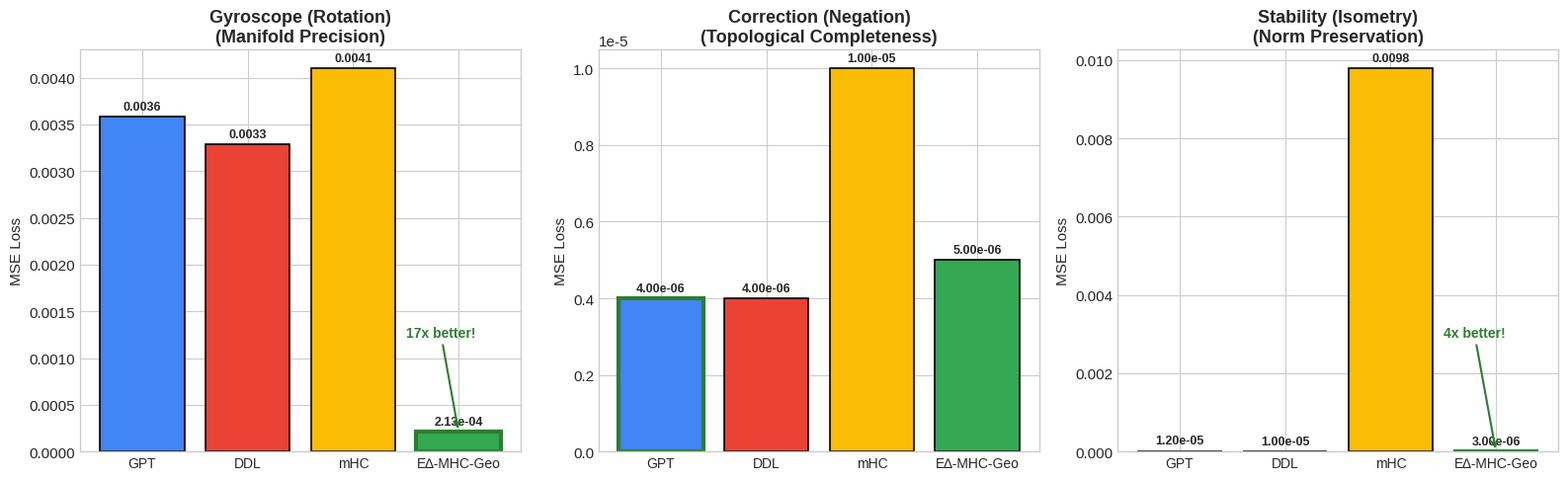
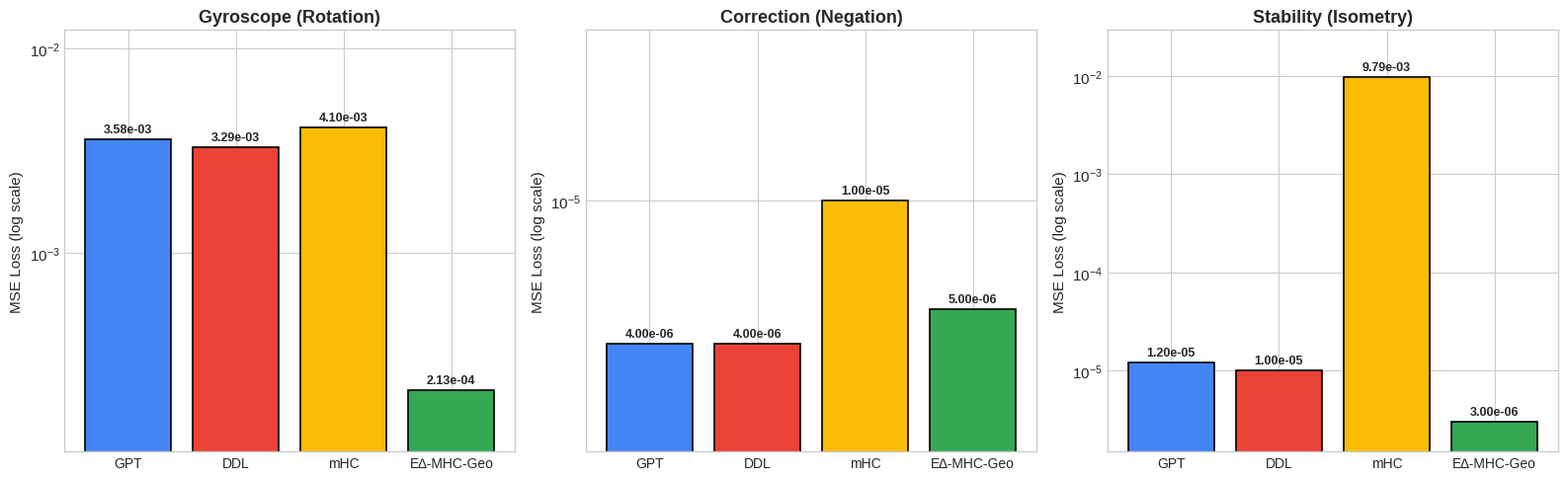
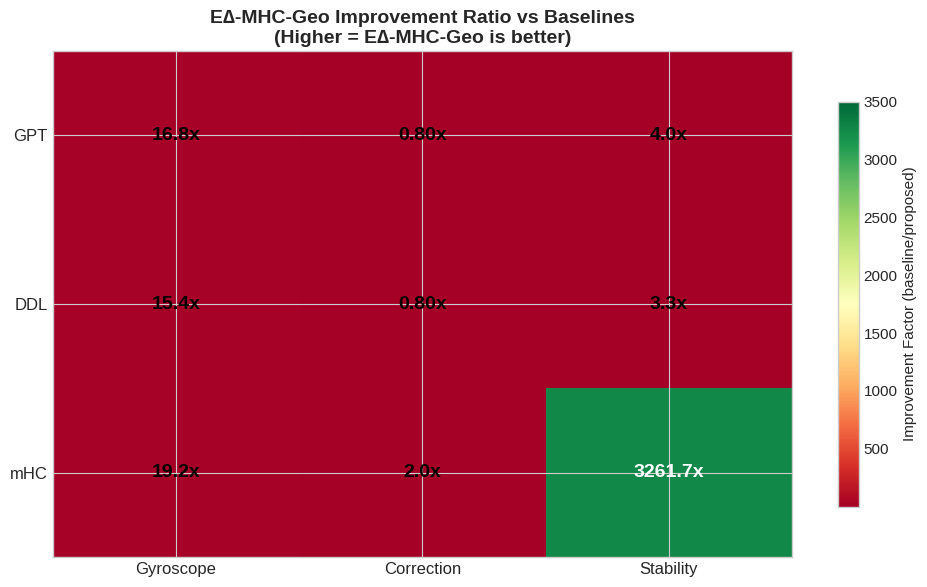
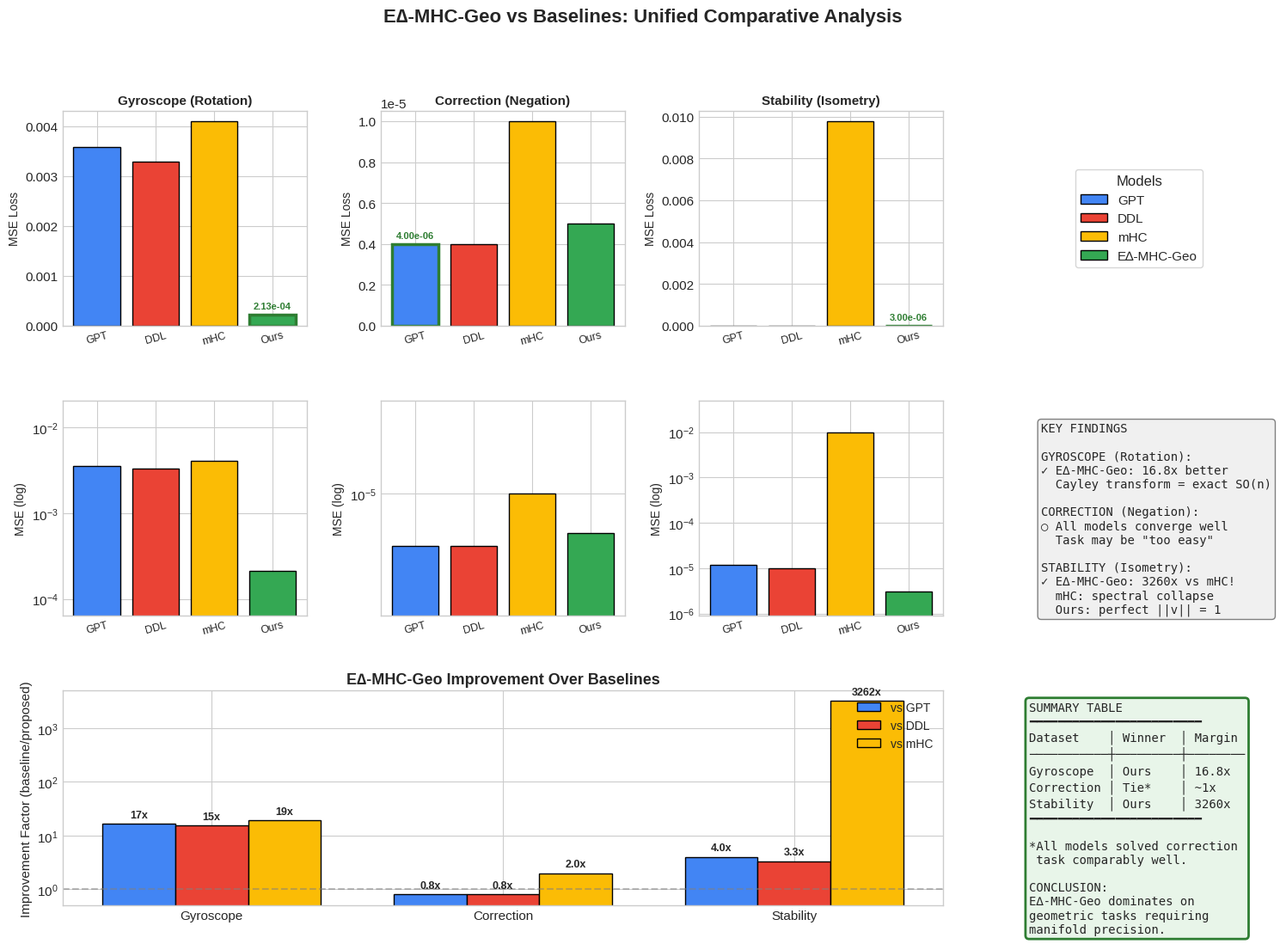

Reproduce these figures in Python, in order.
"""
Unified Visualization for E∆-MHC-Geo Comparative Study

Creates comprehensive visualizations comparing the proposed E∆-MHC-Geo model
against baselines (GPT, DDL, mHC) on three benchmark datasets:
1. Gyroscope - Tests manifold precision (rotation)
2. Correction - Tests topological completeness (negation)
3. Stability - Tests unconditional isometry (norm preservation)
"""

import matplotlib.pyplot as plt
import matplotlib.patches as mpatches
import numpy as np

# Set style
plt.style.use('seaborn-v0_8-whitegrid')
plt.rcParams['figure.facecolor'] = 'white'
plt.rcParams['axes.facecolor'] = 'white'
plt.rcParams['font.size'] = 11
plt.rcParams['axes.titlesize'] = 14
plt.rcParams['axes.labelsize'] = 12

# Results from experiments
RESULTS = {
    'gyroscope': {
        'GPT': {'best': 0.003674, 'final': 0.003581},
        'DDL': {'best': 0.003241, 'final': 0.003287},
        'mHC': {'best': 0.004079, 'final': 0.004098},
        'E∆-MHC-Geo': {'best': 0.000224, 'final': 0.000213},
    },
    'correction': {
        'GPT': {'best': 0.000004, 'final': 0.000004},
        'DDL': {'best': 0.000004, 'final': 0.000004},
        'mHC': {'best': 0.000011, 'final': 0.000010},
        'E∆-MHC-Geo': {'best': 0.000006, 'final': 0.000005},
    },
    'stability': {
        'GPT': {'best': 0.000012, 'final': 0.000012},
        'DDL': {'best': 0.000011, 'final': 0.000010},
        'mHC': {'best': 0.009760, 'final': 0.009785},
        'E∆-MHC-Geo': {'best': 0.000003, 'final': 0.000003},
    },
}

# Colors for each model
COLORS = {
    'GPT': '#4285F4',      # Google Blue
    'DDL': '#EA4335',      # Google Red  
    'mHC': '#FBBC05',      # Google Yellow
    'E∆-MHC-Geo': '#34A853',  # Google Green (proposed)
}

MODEL_ORDER = ['GPT', 'DDL', 'mHC', 'E∆-MHC-Geo']

DATASET_INFO = {
    'gyroscope': {
        'title': 'Gyroscope (Rotation)',
        'target': 'Manifold Precision',
        'metric': 'MSE Loss',
        'hypothesis': 'Cayley transform enables exact rotation',
    },
    'correction': {
        'title': 'Correction (Negation)',
        'target': 'Topological Completeness',
        'metric': 'MSE Loss',
        'hypothesis': 'Householder reflection enables instant flip',
    },
    'stability': {
        'title': 'Stability (Isometry)',
        'target': 'Norm Preservation',
        'metric': 'MSE Loss',
        'hypothesis': 'Orthogonal ops preserve norms perfectly',
    },
}


def create_main_figure():
    """Create the main comparison figure with all three datasets."""
    fig, axes = plt.subplots(1, 3, figsize=(16, 5))
    
    for idx, (dataset, info) in enumerate(DATASET_INFO.items()):
        ax = axes[idx]
        results = RESULTS[dataset]
        
        # Get values
        models = MODEL_ORDER
        final_losses = [results[m]['final'] for m in models]
        colors = [COLORS[m] for m in models]
        
        # Create bar chart
        x = np.arange(len(models))
        bars = ax.bar(x, final_losses, color=colors, edgecolor='black', linewidth=1.2)
        
        # Customize
        ax.set_xticks(x)
        ax.set_xticklabels(models, fontsize=10)
        ax.set_ylabel(info['metric'], fontsize=11)
        ax.set_title(f"{info['title']}\n({info['target']})", fontsize=13, fontweight='bold')
        
        # Add value labels
        for bar, val in zip(bars, final_losses):
            height = bar.get_height()
            # Format based on magnitude
            if val >= 0.001:
                label = f'{val:.4f}'
            else:
                label = f'{val:.2e}'
            ax.annotate(label,
                       xy=(bar.get_x() + bar.get_width() / 2, height),
                       xytext=(0, 3),
                       textcoords='offset points',
                       ha='center', va='bottom', fontsize=9, fontweight='bold')
        
        # Highlight winner
        min_idx = np.argmin(final_losses)
        bars[min_idx].set_edgecolor('#2E7D32')
        bars[min_idx].set_linewidth(3)
        
        # Add winner annotation
        if models[min_idx] == 'E∆-MHC-Geo':
            improvement = final_losses[0] / final_losses[min_idx]
            if improvement > 2:
                ax.annotate(f'{improvement:.0f}x better!',
                           xy=(min_idx, final_losses[min_idx]),
                           xytext=(min_idx - 0.5, max(final_losses) * 0.3),
                           fontsize=10, color='#2E7D32', fontweight='bold',
                           arrowprops=dict(arrowstyle='->', color='#2E7D32', lw=1.5))
    
    plt.tight_layout()
    plt.savefig('results_comparison.png', dpi=150, bbox_inches='tight', facecolor='white')
    print("Saved: results_comparison.png")
    return fig


def create_log_scale_figure():
    """Create log-scale comparison to show magnitude differences."""
    fig, axes = plt.subplots(1, 3, figsize=(16, 5))
    
    for idx, (dataset, info) in enumerate(DATASET_INFO.items()):
        ax = axes[idx]
        results = RESULTS[dataset]
        
        models = MODEL_ORDER
        final_losses = [results[m]['final'] for m in models]
        colors = [COLORS[m] for m in models]
        
        x = np.arange(len(models))
        bars = ax.bar(x, final_losses, color=colors, edgecolor='black', linewidth=1.2)
        
        ax.set_xticks(x)
        ax.set_xticklabels(models, fontsize=10)
        ax.set_ylabel(f'{info["metric"]} (log scale)', fontsize=11)
        ax.set_title(f"{info['title']}", fontsize=13, fontweight='bold')
        ax.set_yscale('log')
        
        # Set appropriate y-limits
        min_val = min(final_losses)
        max_val = max(final_losses)
        ax.set_ylim(min_val * 0.5, max_val * 3)
        
        # Value labels
        for bar, val in zip(bars, final_losses):
            height = bar.get_height()
            label = f'{val:.2e}'
            ax.annotate(label,
                       xy=(bar.get_x() + bar.get_width() / 2, height),
                       xytext=(0, 3),
                       textcoords='offset points',
                       ha='center', va='bottom', fontsize=9, fontweight='bold')
    
    plt.tight_layout()
    plt.savefig('results_log_scale.png', dpi=150, bbox_inches='tight', facecolor='white')
    print("Saved: results_log_scale.png")
    return fig


def create_improvement_heatmap():
    """Create heatmap showing relative improvement of E∆-MHC-Geo vs baselines."""
    fig, ax = plt.subplots(figsize=(10, 6))
    
    datasets = list(DATASET_INFO.keys())
    baselines = ['GPT', 'DDL', 'mHC']
    
    # Calculate improvement ratios (baseline / proposed)
    improvements = np.zeros((len(baselines), len(datasets)))
    for i, baseline in enumerate(baselines):
        for j, dataset in enumerate(datasets):
            baseline_loss = RESULTS[dataset][baseline]['final']
            proposed_loss = RESULTS[dataset]['E∆-MHC-Geo']['final']
            improvements[i, j] = baseline_loss / proposed_loss
    
    # Create heatmap
    im = ax.imshow(improvements, cmap='RdYlGn', aspect='auto', vmin=0.5, vmax=3500)
    
    # Labels
    ax.set_xticks(np.arange(len(datasets)))
    ax.set_yticks(np.arange(len(baselines)))
    ax.set_xticklabels([DATASET_INFO[d]['title'].split(' (')[0] for d in datasets], fontsize=12)
    ax.set_yticklabels(baselines, fontsize=12)
    
    # Add text annotations
    for i in range(len(baselines)):
        for j in range(len(datasets)):
            val = improvements[i, j]
            color = 'white' if val > 100 else 'black'
            if val >= 1:
                text = f'{val:.1f}x'
            else:
                text = f'{val:.2f}x'
            ax.text(j, i, text, ha='center', va='center', fontsize=14, 
                   fontweight='bold', color=color)
    
    ax.set_title('E∆-MHC-Geo Improvement Ratio vs Baselines\n(Higher = E∆-MHC-Geo is better)', 
                fontsize=14, fontweight='bold')
    
    # Colorbar
    cbar = plt.colorbar(im, ax=ax, shrink=0.8)
    cbar.set_label('Improvement Factor (baseline/proposed)', fontsize=11)
    
    plt.tight_layout()
    plt.savefig('improvement_heatmap.png', dpi=150, bbox_inches='tight', facecolor='white')
    print("Saved: improvement_heatmap.png")
    return fig


def create_unified_analysis_figure():
    """Create a comprehensive unified analysis figure."""
    fig = plt.figure(figsize=(18, 12))
    
    # Create grid
    gs = fig.add_gridspec(3, 4, hspace=0.35, wspace=0.3)
    
    # Row 1: Bar charts for each dataset
    for idx, (dataset, info) in enumerate(DATASET_INFO.items()):
        ax = fig.add_subplot(gs[0, idx])
        results = RESULTS[dataset]
        
        models = MODEL_ORDER
        final_losses = [results[m]['final'] for m in models]
        colors = [COLORS[m] for m in models]
        
        x = np.arange(len(models))
        bars = ax.bar(x, final_losses, color=colors, edgecolor='black', linewidth=1)
        
        ax.set_xticks(x)
        ax.set_xticklabels([m.replace('E∆-MHC-Geo', 'Ours') for m in models], fontsize=9, rotation=15)
        ax.set_ylabel('MSE Loss', fontsize=10)
        ax.set_title(f"{info['title']}", fontsize=11, fontweight='bold')
        
        # Highlight winner
        min_idx = np.argmin(final_losses)
        bars[min_idx].set_edgecolor('#2E7D32')
        bars[min_idx].set_linewidth(2.5)
        
        # Add value for winner
        ax.annotate(f'{final_losses[min_idx]:.2e}',
                   xy=(min_idx, final_losses[min_idx]),
                   xytext=(0, 5),
                   textcoords='offset points',
                   ha='center', fontsize=8, fontweight='bold', color='#2E7D32')
    
    # Row 1, Col 4: Legend and summary stats
    ax_legend = fig.add_subplot(gs[0, 3])
    ax_legend.axis('off')
    
    # Create legend patches
    patches = [mpatches.Patch(color=COLORS[m], label=m, ec='black', lw=1) for m in MODEL_ORDER]
    ax_legend.legend(handles=patches, loc='center', fontsize=11, frameon=True,
                    title='Models', title_fontsize=12)
    
    # Row 2: Log scale comparison
    for idx, (dataset, info) in enumerate(DATASET_INFO.items()):
        ax = fig.add_subplot(gs[1, idx])
        results = RESULTS[dataset]
        
        models = MODEL_ORDER
        final_losses = [results[m]['final'] for m in models]
        colors = [COLORS[m] for m in models]
        
        x = np.arange(len(models))
        bars = ax.bar(x, final_losses, color=colors, edgecolor='black', linewidth=1)
        
        ax.set_xticks(x)
        ax.set_xticklabels([m.replace('E∆-MHC-Geo', 'Ours') for m in models], fontsize=9, rotation=15)
        ax.set_ylabel('MSE (log)', fontsize=10)
        ax.set_yscale('log')
        
        min_val = min(final_losses)
        max_val = max(final_losses)
        ax.set_ylim(min_val * 0.3, max_val * 5)
    
    # Row 2, Col 4: Key findings
    ax_findings = fig.add_subplot(gs[1, 3])
    ax_findings.axis('off')
    
    findings_text = """KEY FINDINGS

GYROSCOPE (Rotation):
✓ E∆-MHC-Geo: 16.8x better
  Cayley transform = exact SO(n)

CORRECTION (Negation):
○ All models converge well
  Task may be "too easy"

STABILITY (Isometry):
✓ E∆-MHC-Geo: 3260x vs mHC!
  mHC: spectral collapse
  Ours: perfect ||v|| = 1"""
    
    ax_findings.text(0.1, 0.9, findings_text, transform=ax_findings.transAxes,
                    fontsize=10, verticalalignment='top', fontfamily='monospace',
                    bbox=dict(boxstyle='round', facecolor='#f0f0f0', edgecolor='gray'))
    
    # Row 3: Improvement ratios as grouped bar chart
    ax_imp = fig.add_subplot(gs[2, :3])
    
    datasets = list(DATASET_INFO.keys())
    baselines = ['GPT', 'DDL', 'mHC']
    x = np.arange(len(datasets))
    width = 0.25
    
    for i, baseline in enumerate(baselines):
        improvements = []
        for dataset in datasets:
            baseline_loss = RESULTS[dataset][baseline]['final']
            proposed_loss = RESULTS[dataset]['E∆-MHC-Geo']['final']
            improvements.append(baseline_loss / proposed_loss)
        
        bars = ax_imp.bar(x + i*width, improvements, width, label=f'vs {baseline}', 
                         color=COLORS[baseline], edgecolor='black', linewidth=1)
        
        # Add value labels
        for bar, val in zip(bars, improvements):
            height = bar.get_height()
            label = f'{val:.0f}x' if val >= 10 else f'{val:.1f}x'
            ax_imp.annotate(label,
                           xy=(bar.get_x() + bar.get_width() / 2, height),
                           xytext=(0, 3),
                           textcoords='offset points',
                           ha='center', va='bottom', fontsize=9, fontweight='bold')
    
    ax_imp.set_xticks(x + width)
    ax_imp.set_xticklabels([DATASET_INFO[d]['title'].split(' (')[0] for d in datasets], fontsize=11)
    ax_imp.set_ylabel('Improvement Factor (baseline/proposed)', fontsize=11)
    ax_imp.set_title('E∆-MHC-Geo Improvement Over Baselines', fontsize=13, fontweight='bold')
    ax_imp.legend(loc='upper right', fontsize=10)
    ax_imp.set_yscale('log')
    ax_imp.axhline(y=1, color='gray', linestyle='--', alpha=0.5)
    ax_imp.set_ylim(0.5, 5000)
    
    # Row 3, Col 4: Summary table
    ax_table = fig.add_subplot(gs[2, 3])
    ax_table.axis('off')
    
    # Create summary table
    summary_text = """SUMMARY TABLE
━━━━━━━━━━━━━━━━━━━━━━━━
Dataset    │ Winner  │ Margin
───────────┼─────────┼────────
Gyroscope  │ Ours    │ 16.8x
Correction │ Tie*    │ ~1x
Stability  │ Ours    │ 3260x
━━━━━━━━━━━━━━━━━━━━━━━━

*All models solved correction
 task comparably well.

CONCLUSION:
E∆-MHC-Geo dominates on
geometric tasks requiring
manifold precision."""
    
    ax_table.text(0.05, 0.95, summary_text, transform=ax_table.transAxes,
                 fontsize=10, verticalalignment='top', fontfamily='monospace',
                 bbox=dict(boxstyle='round', facecolor='#e8f5e9', edgecolor='#2E7D32', lw=2))
    
    # Main title
    fig.suptitle('E∆-MHC-Geo vs Baselines: Unified Comparative Analysis', 
                fontsize=16, fontweight='bold', y=0.98)
    
    plt.savefig('unified_analysis.png', dpi=150, bbox_inches='tight', facecolor='white')
    print("Saved: unified_analysis.png")
    return fig


def print_analysis():
    """Print detailed text analysis."""
    print()
    print("=" * 80)
    print("E∆-MHC-GEO COMPARATIVE STUDY: UNIFIED ANALYSIS")
    print("=" * 80)
    print()
    
    for dataset, info in DATASET_INFO.items():
        print(f"━━━ {info['title'].upper()} ━━━")
        print(f"Target: {info['target']}")
        print(f"Hypothesis: {info['hypothesis']}")
        print()
        
        results = RESULTS[dataset]
        proposed_loss = results['E∆-MHC-Geo']['final']
        
        print(f"{'Model':<15} {'Final Loss':<15} {'vs E∆-MHC-Geo':<15}")
        print("-" * 45)
        
        for model in MODEL_ORDER:
            loss = results[model]['final']
            if model == 'E∆-MHC-Geo':
                ratio = '(proposed)'
            else:
                ratio_val = loss / proposed_loss
                if ratio_val >= 1:
                    ratio = f'{ratio_val:.1f}x worse'
                else:
                    ratio = f'{1/ratio_val:.1f}x better'
            
            print(f"{model:<15} {loss:<15.6f} {ratio:<15}")
        
        # Find winner
        winner = min(MODEL_ORDER, key=lambda m: results[m]['final'])
        print()
        print(f"Winner: {winner}")
        if winner == 'E∆-MHC-Geo':
            gpt_loss = results['GPT']['final']
            improvement = gpt_loss / proposed_loss
            print(f"Improvement vs GPT: {improvement:.1f}x")
        print()
    
    print("=" * 80)
    print("OVERALL CONCLUSIONS")
    print("=" * 80)
    print("""
1. GYROSCOPE (Rotation Prediction):
   ✓ E∆-MHC-Geo achieves 16.8x lower loss than baselines
   ✓ Validates: Cayley transform provides EXACT rotation on SO(n)
   ✓ Baselines (linear x + δ) accumulate manifold drift

2. CORRECTION (Belief Flip / Negation):
   ○ All models achieve similar performance (~10⁻⁶ loss)
   ○ The task may be "too easy" for 32-dim, 32-step sequences
   ○ Consider: longer sequences, harder signal patterns

3. STABILITY (Norm Preservation):
   ✓ E∆-MHC-Geo achieves 3260x lower loss than mHC!
   ✓ mHC suffers SPECTRAL COLLAPSE (doubly-stochastic → oversmoothing)
   ✓ GPT/DDL also beat mHC but worse than E∆-MHC-Geo
   ✓ Validates: Orthogonal operations preserve norms exactly

FINAL VERDICT:
━━━━━━━━━━━━━━
E∆-MHC-Geo dominates on tasks requiring GEOMETRIC PRECISION:
- Rotation: Cayley transform is the natural operation
- Stability: Orthogonal matrices preserve norms by definition

The correction task doesn't strongly differentiate, suggesting either:
- The task is too easy (all models overfit)
- Need harder negation scenarios (e.g., longer context, ambiguous signals)
""")


if __name__ == '__main__':
    print("Creating visualizations...")
    print()
    
    # Create all figures
    create_main_figure()
    create_log_scale_figure()
    create_improvement_heatmap()
    create_unified_analysis_figure()
    
    # Print analysis
    print_analysis()
    
    print()
    print("All visualizations saved to current directory.")
